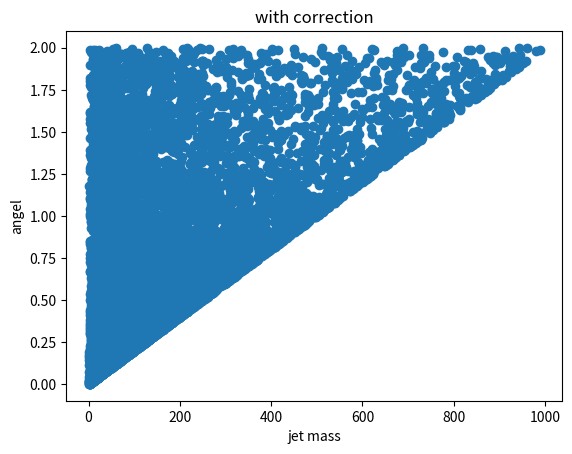

Here is the Python script that generated this plot:
from random import random
import math
import numpy as np
import matplotlib.pyplot as plt

qcut = 0.2
b0 = (11 * 3 - 2 * 5) / (12 * math.pi)  # CA = 3, nf = 5
Cf = 4/3
const = Cf/(2*math.pi)
qhard = 1000
qmax = 2*qhard

# all the function we need
fun = lambda t,z: (1+pow(z,2))/(t*(1-z))
gun = lambda z: 2/(1-z)
Gunz = lambda z: -2*math.log(1-z)
InvGunz = lambda y: 1-math.exp(-y/2)
maket = lambda q: math.log(pow(q/0.2,2))
findq = lambda t: 0.2*math.sqrt(math.exp(t))
getrb = lambda ma,mb,mc: (ma ** 2 + mc ** 2 - mb ** 2 - math.sqrt((ma ** 2 - mc ** 2 - mb ** 2) ** 2 - 4 * (mc ** 2) * (mb ** 2))) / (2 * ma ** 2)
getrc = lambda ma,mb,mc: (ma ** 2 - mc ** 2 + mb ** 2 - math.sqrt((ma ** 2 - mc ** 2 - mb ** 2) ** 2 - 4 * (mc ** 2) * (mb ** 2))) / (2 * ma ** 2)


def main():
    tlist = []
    zlist = []
    for idx in range(10000):
        q1,z1 = veto(qmax)
        q2,z2 = veto(qmax)
        q1,q2,z1,z2, ene1, ene2 = checking(qmax,q1,q2,z1,z2)
        if z1 == 1 or z1 == 0:
            continue
        else:
            theta1 = (q1/(qhard*math.sqrt(z1*(1-z1))))
        tlist.append(q1)
        zlist.append(theta1)
        
    # create the graph of jet mass v.s. angel
    plt.xlabel("jet mass")
    plt.ylabel("angel")
    plt.title("with correction")
    plt.scatter(tlist,zlist)
    plt.show()
    print(sum(tlist)/(idx+1))
    
    # create the graph of jet mass v.s. number of events
    # step = 5
    # x = np.arange(0, 600, step)
    # plt.xlim(0 - step, 600 + step)
    # plt.hist(tlist, bins=x)
    # plt.xlabel("jet mass")
    # plt.ylabel("number of events")
    # plt.title("with correction")
    # plt.show()
    
    # create the graph of z v.s. number of events
    # step = 0.01
    # x = np.arange(0, 1, step)
    # plt.xlim(0 - step, 1 + step)
    # plt.hist(zlist, bins=x)
    # plt.xlabel("z")
    # plt.ylabel("number of events")
    # plt.title("with correction")
    # plt.show()


def zmake(q,e): # create the maximum and minimum of z
    const = 1-pow(q/e,2)
    if const <= 0:
        return 0.5,0.5
    else:
        zmin = 0.5*(1-math.sqrt(1-pow(q/e,2)))
        zmax = 0.5*(1+math.sqrt(1-pow(q/e,2)))
        return zmin, zmax

def veto(qp,zmin=0,zmax=0): # doing Veto Algorithm
    zmin0, zmax0 = zmake(qcut, qhard)
    alpha_0=alpha(qcut)
    Iz = (Gunz(zmax0) - Gunz(zmin0))*const*alpha_0
    while (True):
        ipt = 1 / Iz
        tempq_sqr = pow(qp,2) * pow(random(), ipt)
        if tempq_sqr > pow(qp,2):
            print("warning")
        if tempq_sqr < pow(qcut,2):
            return qcut,0
        mu = 8/3*alpha_0/(2*math.pi)
        # z = 1-(1-zmin0)*math.exp(-Iz*random()/mu)
        z = InvGunz(random() * (Gunz(zmax0) - Gunz(zmin0)) + Gunz(zmin0))
        tempq = math.sqrt(tempq_sqr)
        # tempt = maket(tempq)
        # q = findq(tempt)
        # ene = (pow(q, 2) + pow(qp, 2)) / (2 * qp)
        zmin,zmax = zmake(tempq,qhard)
        if z>zmax or z<zmin:
            qp = tempq
            continue
        alpha_s = alpha(tempq)
        # alpha_s =0.3
        splitting=(pow(zmin,2)-pow(zmax,2)+2*(zmin-zmax)+4*math.log((1-zmin)/(1-zmax)))*alpha_s*(4/3)*0.5/(2*math.pi)
        accept = splitting/(mu*math.log((1-zmin)/(1-zmax)))
        if random()>accept:
            qp = tempq
            continue
        else:
            return tempq,z

def checking(qp, q1, q2, z1, z2): # checking all variables in constrains
    while (True):
        if q1 + q2 > qp:
            if q1 > q2:
                q1, z1 = veto(q1)
                continue
            else:
                q2, z2 = veto(q2)
                continue
        rb = getrb(qp, q1, q2)
        rc = getrc(qp, q1, q2)
        pmom = math.sqrt((pow(qp,4)+pow(q1,4)+pow(q2,4)-2*(pow(qp,2)*pow(q1,2)+pow(qp,2)*pow(q2,2)+pow(q1,2)*pow(q2,2)))/(4*pow(qp,2)))
        ene1 = math.sqrt(pow(pmom,2)+pow(q1,2))
        ene2 = math.sqrt(pow(pmom,2)+pow(q2,2))
        # ene1 = (pow(qp,2)+pow(q1,2))/(2*qp)
        # ene2 = (pow(qp,2)+pow(q2,2))/(2*qp)
        eneb = ene1 - rb * ene1 + rc * ene2
        enec = ene2 + rb * ene1 - rc * ene2
        zminb, zmaxb = zmake(q1, eneb)
        zminc, zmaxc = zmake(q2, enec)
        if z2 == 0 or z1 == 0:
            break
        if q1 > q2:
            if z1 > zmaxb or z1 < zminb:
                q1, z1 = veto(q1)
                continue
            elif z2 > zmaxc or z2 < zminc:
                q2, z2 = veto(q2)
                continue
            elif q1 + q2 > qp:
                q1, z1 = veto(q1)
                continue
        else:
            if z2 > zmaxc or z2 < zminc:
                q2, z2 = veto(q2)
                continue
            elif z1 > zmaxb or z1 < zminb:
                if z1==0:
                    break
                q1, z1 = veto(q1)
                continue
            elif q1 + q2 > qp:
                q2, z2 = veto(q2)
                continue
        break
    return q1, q2, z1, z2, eneb, enec

def alpha(mu): #create alpha constant
    mz = 91.2
    alpha_z = 0.12
    return alpha_z/(1+2*b0*alpha_z*math.log(mu/mz))

main()
